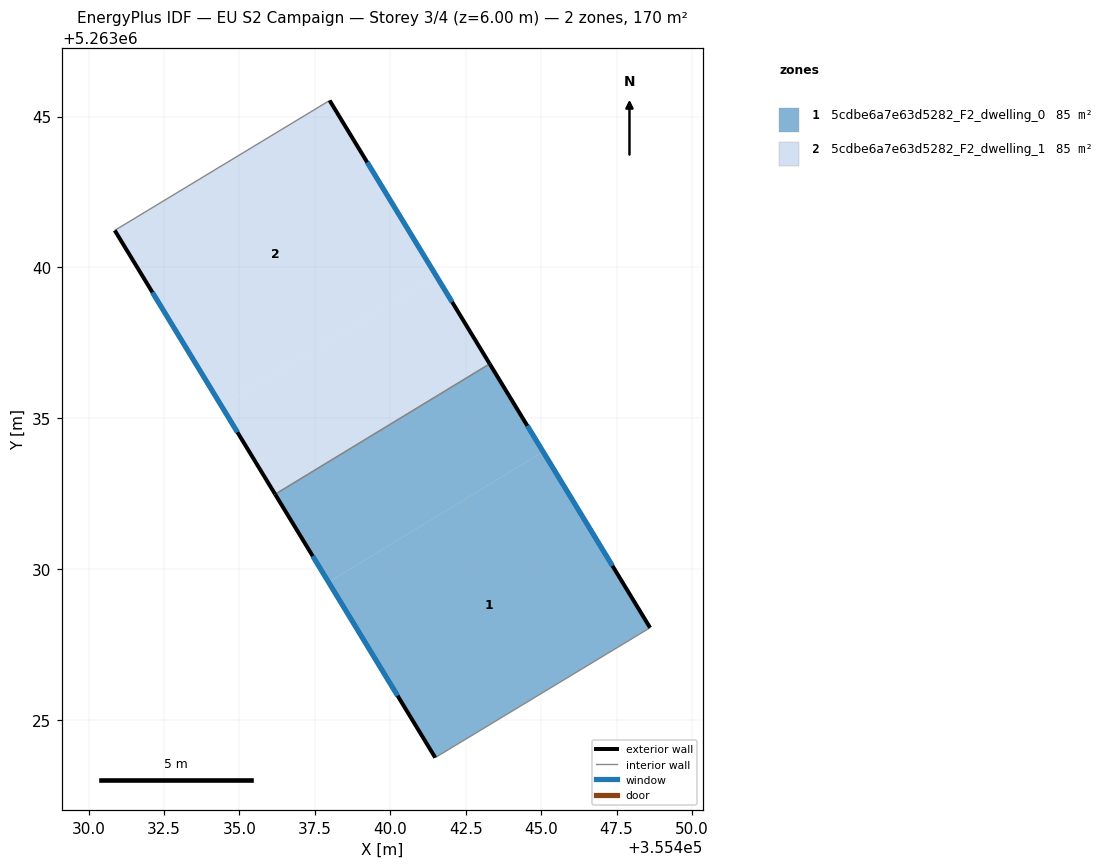
=== STOREY PLAN SPEC (per zone: floor XY polygon, exterior-wall plan segments, windows/doors) ===
zone 1: 5cdbe6a7e63d5282_F2_dwelling_0  (85.1 m²)
  floor: (355445.06, 5263033.89) (355448.61, 5263028.06) (355441.49, 5263023.75) (355437.95, 5263029.57)
  floor: (355443.29, 5263036.80) (355445.06, 5263033.89) (355437.95, 5263029.57) (355436.18, 5263032.48)
  exterior wall: (355448.61, 5263028.06) – (355443.29, 5263036.80)  [10.2 m]
    window: (355447.36, 5263030.11) – (355444.54, 5263034.75)  [8.6 m²]
  exterior wall: (355436.18, 5263032.48) – (355441.49, 5263023.75)  [10.2 m]
    window: (355437.43, 5263030.43) – (355440.24, 5263025.80)  [8.6 m²]
  interior walls: 2
zone 2: 5cdbe6a7e63d5282_F2_dwelling_1  (85.1 m²)
  floor: (355441.52, 5263039.72) (355443.29, 5263036.80) (355436.18, 5263032.48) (355434.41, 5263035.40)
  floor: (355437.99, 5263045.54) (355441.52, 5263039.72) (355434.41, 5263035.40) (355430.87, 5263041.23)
  exterior wall: (355443.29, 5263036.80) – (355437.99, 5263045.54)  [10.2 m]
    window: (355442.05, 5263038.86) – (355439.23, 5263043.48)  [8.6 m²]
  exterior wall: (355430.87, 5263041.23) – (355436.18, 5263032.48)  [10.2 m]
    window: (355432.12, 5263039.17) – (355434.93, 5263034.54)  [8.6 m²]
  interior walls: 2

=== DERIVED (storey summary) ===
Building: EU S2 Campaign
Storey: 3 of 4  (floor level z = 6.00 m)
Storey gross floor area: 170.2 m²
Zones on this storey: 2
  - 5cdbe6a7e63d5282_F2_dwelling_0: floor 85.1 m²; exterior wall 20.5 m (61.4 m²); 2 window(s) 17.3 m²; WWR 28.1%
  - 5cdbe6a7e63d5282_F2_dwelling_1: floor 85.1 m²; exterior wall 20.5 m (61.4 m²); 2 window(s) 17.3 m²; WWR 28.1%
Zone adjacency (shared interzone walls):
  - 5cdbe6a7e63d5282_F2_dwelling_0 ↔ 5cdbe6a7e63d5282_F2_dwelling_1